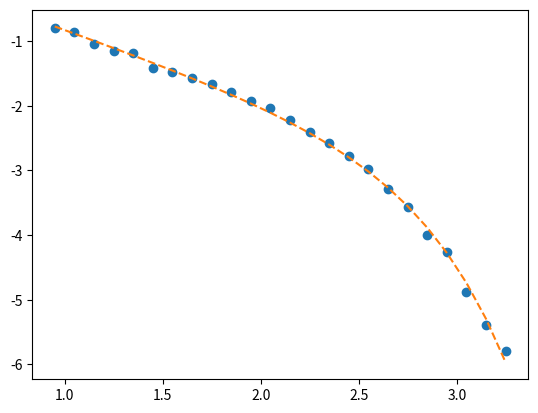
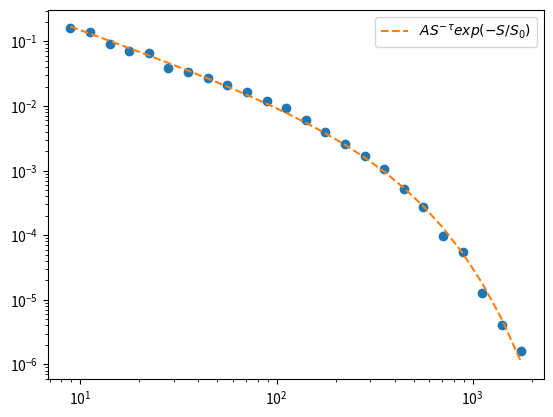

Here is the Python script that generated these plots, in order:
"""
fitting code, ready to be used by mokas
"""
import sys
from scipy.optimize import leastsq
import numpy as np
import matplotlib.pyplot as plt
# define a number of fitting functions



class Size_Distribution:
    def __init__(self, n_params=3):

        if n_params == 3:
            self.theory = self._th_PS_3p
        elif n_params == 4:
            self.theory = self._th_PS_4p

        p = ['A', 'tau', 'S0', 'n']
        self.params = p[:n_params]
        self.n_params = n_params

    def _th_PS_3p(self, p, S):
        return p[0]*S**(-p[1])*np.exp(-(S/p[2]))

    def _th_PS_4p(self, p, S):
        return p[0]*S**(-p[1])*np.exp(-(S/p[2])**p[3])

    @property
    def repr(self):
        if self.n_params == 3:
            return r"$A S^{-\tau} exp(-S/S_0)$"
        elif self.n_params == 4:
            return r"$A S^{-\tau} exp(-(S/S_0)^n)$"

class LogSize_Distribution:
    def __init__(self, n_params=3):

        if n_params == 3:
            self.theory = self._th_PS_3p
        elif n_params == 4:
            self.theory = self._th_PS_4p

        p = ['logA', 'tau', 'S0', 'n']
        self.params = p[:n_params]
        self.n_params = n_params

    def _th_PS_3p(self, p, x):
        return p[0] - p[1] * x - 10**(x)/p[2]*np.log10(np.e)

    @property
    def repr(self):
        if self.n_params == 3:
            return r"$logA - \tau log(S) - 10**S/S_0)$"
        elif self.n_params == 4:
            return r"$A S^{-\tau} exp(-(S/S_0)^n)$"


class Model():
    """
    link data to theory, provides residual and cost function
    """
    def __init__(self, x, y, theory, p0, linlog='log'):
        self.x = x
        self.y = y
        self.p0 = p0
        self.theory = theory
        self.linlog = linlog

    def residual(self, _params):
        if self.linlog == 'lin':
            return self.theory(_params, self.x) - self.y
        else:
            return np.log10(self.theory(_params, self.x)) - np.log10(self.y)

    def get_params(self):
        full_output = leastsq(self.residual, self.p0, full_output=True)
        params, covmatrix, infodict, mesg, ier = full_output
        print(mesg)
        params_err = self._get_params_err(params, covmatrix)
        return params, params_err

    def _get_params_err(self, params, covmatrix):
        res = self.residual(params)
        cst = np.dot(res, res)
        lenData = len(self.x)
        print("Cost: %f" % cst)
        # Standard error of the regression
        ser = (cst/(lenData - len(params)))**0.5
        stDevParams = [covmatrix[i,i]**0.5 * ser for i in range(len(params))]
        return stDevParams

if __name__ == "__main__":
    plt.close("all")
    S = np.array([   5.61009227,    7.06268772,    8.89139705,   11.19360569,
         14.09191466,   17.74066946,   22.33417961,   28.11706626,
         35.39728922,   44.56254691,   56.10092272,   70.62687723,
         88.9139705 ,  111.93605693,  140.91914656,  177.40669462,
        223.34179608,  281.1706626 ,  353.97289219,  445.62546907,
        561.00922715,  706.26877231,  889.13970502, 1119.36056928,
       1409.19146563, 1774.06694617])
    PS = np.array([1.85010628e-01, 1.14119129e-01, 1.60101405e-01, 1.38051414e-01,
       9.11417531e-02, 7.09256592e-02, 6.52952572e-02, 3.90798476e-02,
       3.39089227e-02, 2.69998747e-02, 2.14467628e-02, 1.65021186e-02,
       1.17385959e-02, 9.29839733e-03, 6.08983271e-03, 4.00386786e-03,
       2.62219522e-03, 1.66012018e-03, 1.04020125e-03, 5.20479512e-04,
       2.68730522e-04, 9.85201112e-05, 5.54322584e-05, 1.29504141e-05,
       4.11475183e-06, 1.63423178e-06])
    S, PS = S[2:], PS[2:]
    n_params = 3
    p00 = [1, 1.1, 300, 1]
    p0 = p00[:n_params]
    log_data = True
    if log_data:
        plt.figure()
        sd = LogSize_Distribution(n_params)
        model = Model(np.log10(S), np.log10(PS), sd.theory, p0, 'lin')
        params, errors = model.get_params()
        print(sd.repr)
        for q in zip(sd.params, params, errors):
            print("%s: %.3f +/- %.3f" % q)
        plt.plot(np.log10(S), np.log10(PS), 'o')
        plt.plot(np.log10(S), sd.theory(params, np.log10(S)), '--', label=sd.repr)

    if True:
        plt.figure()
        n_params = 3
        p0 = p00[:n_params]
        sd = Size_Distribution(n_params)
        model = Model(S, PS, sd.theory, p0, 'log')
        params, errors = model.get_params()
        print(sd.repr)
        for q in zip(sd.params, params, errors):
            print("%s: %.2f +/- %.2f" % q)
        plt.loglog(S, PS, 'o')
        plt.loglog(S, sd.theory(params, S), '--', label=sd.repr)
    plt.legend()
    plt.show()